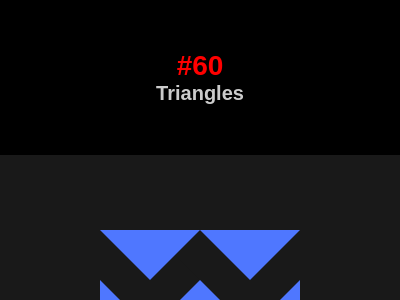

Recreate this image using only HTML and CSS.

<!DOCTYPE html>
<html lang="en">

<head>
    <meta charset="UTF-8">
    <meta name="viewport" content="width=device-width, initial-scale=1.0">
    <title>#60 Triangles</title>
    <style>
        * {
            margin: 0;
            padding: 0;
        }

        body {
            font-family: Arial, Helvetica, sans-serif;
            background-color: rgba(0, 0, 0);
        }

        #header {
            text-align: center;
            color: rgba(255, 255, 255, 0.8);
            margin: 50px auto;
        }

        #body {
            display: flex;
            flex-direction: column;
            align-items: center;
            justify-content: center;
        } 
        
        #sectionButtons > * {
            box-sizing: border-box;
        }
        
        #sectionButtons {
            display: flex;
            justify-content: center;
            align-items: center;
            width: 400px;
            background-color: rgba(0, 0, 0, .8);
            padding: 10px;
        }

        #sectionButtons a {
            width: 80px;
            text-decoration: none;
            text-align: center;
            font-size: 1.125rem;
            color: white;
            padding: 3px;
        }

        #sectionButtons a:hover {
            font-weight: bold;
            color: black;
            background-color: rgba(255, 255, 255, 0.8);
        }

        #sectionButtons a:nth-child(1) {
            border-radius: 5px 0 0 5px;
        }

        #sectionButtons a:nth-child(3) {
            border-radius: 0 5px 5px 0;
        }

        #sectionBody {
            overflow: hidden;
            width: 400px;
            height: 300px;
            position: relative;

        /*===== START CODE CSS BATTLE =====*/

            background: #191919;
            display: flex;
            justify-content: center;
            align-items: center;
        }

        #hidden {
            display: grid;
            grid-template-columns: 100px 100px;
            grid-template-rows: 100px 50px 50px;
            place-content: center;
            place-items: center;
            overflow: hidden;
            margin-top: 50px;
        }

        .top,.mid,.bottom {
            border: 100px solid transparent;
            z-index: 3;
        }

        .mid,.bottom {
            z-index: 2;
            translate: 0 -25px;
            border-top-color: #191919;
        }

        .top,.bottom {
            border-top-color: #4F77FF;
        }

        .bottom {
            z-index: 1;
        }
    </style>
</head>

<body>
    <header id="header">
        <h1 style="font-size: 1.75rem; color: red;"> #60</h1>
        <h3 style="font-size: 1.25rem;">Triangles</h3>
    </header>
    <main id="body">
        <section id="sectionBody">
            <div id="hidden">
                <div class="top"></div>
                <div class="top"></div>
                <div class="mid"></div>
                <div class="mid"></div>
                <div class="bottom"></div>
                <div class="bottom"></div>
            </div>
        </section>

        <section id="sectionButtons">
            <!-- Previous -->
            <a href="https://josimarmg.github.io/css-battle/11-overflow/59-earth.html">&#x2B05;</a>

            <!-- Home page -->
            <a href="https://josimarmg.github.io/css-battle/">&#9776;</a>

            <!-- Next -->
            <a href="https://josimarmg.github.io/css-battle/12-blend/61-improvmx.html">&#x27A1;</a>
        </section>
    </main>
</body>

</html>